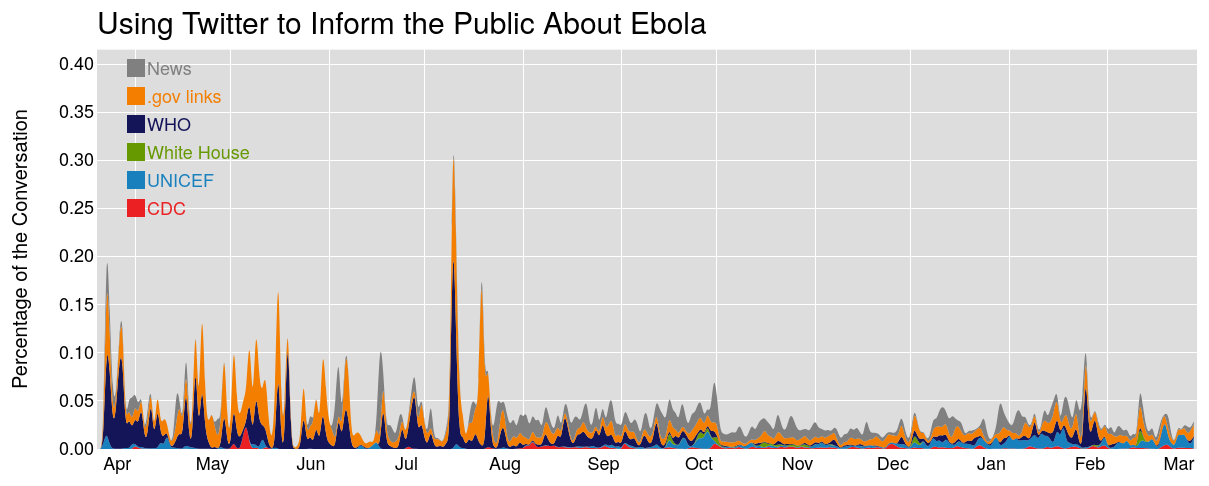
D3 v3 page, settled after 480 driven frames (8 s of simulated time); the page loaded 1 data file(s).



// --------------------------------------------------------------------------------------------------------------- DATA
d3.json("ebola_layers_data.json", function(json){

// load the data from a text-file
eboladata = json;
// load the data for the streamgraph. 
// "stack" sets us up with a data structure that has all of the info for the streamgraph
var stack = d3.layout.stack().order('default');
layers1 = stack(eboladata.percent);
// format the yaxis display for either tweets/day or percent
formatspecifier1 = "%"
// appropriate labels for the yaxis
ylabel1 = "Percentage of the Conversation"
// date handling for the data data that comes in 
var dateparser = d3.time.format("%Y-%m-%d").parse;

// --------------------------------------------------------------------------------------------------------- SVG Canvas
// Start drawing :)
// size of the svg canvas
var width = 1100,
    height = 400,
    axis_buffer = 160,
    top_buffer = 70,
    left_buffer = 50,
    right_buffer = 100;

svg = d3.select("body").append("svg")
    .attr("width", (width + axis_buffer + left_buffer + right_buffer ))
    .attr("height", (height + axis_buffer + top_buffer));

// ------------------------------------------------------------------------------------------------------ Title & Bkgnd
// gray rectangle (chart background)
svg.append("rect").attr("class", "background")
    .attr("width", width )
    .attr("height", height).attr("fill", "#ddd")
    .attr("transform", "translate(" + (axis_buffer+left_buffer) + "," + (top_buffer+.65) + ")");

// draw the title
svg.append("text")
    .attr("class", "title")
    .text("Using Twitter to Inform the Public About Ebola")
    .attr("y", top_buffer/2 + 20)
    .attr("x", axis_buffer + left_buffer)
    .style("text-anchor", "start"); 

// ------------------------------------------------------------------------------------------------------------- x axis

// Important events timeline at the bottom of the graph
// I want these lines to show up behid the xaxis, so I'm appending their group first 
var timelineinfo = svg.append("g");

// Add the x-axis.
// x scale = time
var x = d3.time.scale()
    .domain([dateparser("2014-03-20"), dateparser("2015-03-01")])
    .range([0, width]);
var xAxis = d3.svg.axis().scale(x).tickSize(-height).tickFormat(d3.time.format("%b"));
svg.append("g")
    .attr("class", "x axis")
    .attr("transform", "translate(" + (axis_buffer+left_buffer) + "," + (height + top_buffer) + ")")
    .call(xAxis)
    .selectAll("text")
    .attr("dy", "1em")
    .attr("dx", "-1em")
    .style("text-anchor", "middle");

// ------------------------------------------------------------------------------------------------------ y axis (left)
// Add the y axis (left)
// y axis (number of tweets or percentage of tweets)
var yscale_max1 = .416;
var y_tickValues1 = [0,.04,.08,.12,.16,.2,.24,.28,.32,.36,.4]
var yscale = d3.scale.linear()
// scale has to change during transition
    .domain([0, yscale_max1]) // Hardcoded this value so I could get the y-axes to line up nicely, 
    // could've used:
    // .domain([0, d3.max(layers0, function(layer){ return d3.max(layer, function(d) { return d.y0 + d.y; }); })])
    .range([height, 0]);
var yAxis = d3.svg.axis().scale(yscale).orient("left").tickSize(-width);
svg.append("g")
    .attr("class", "y axis")
    .attr("transform", "translate(" + (axis_buffer+left_buffer) + "," + top_buffer + ")")
    .call(yAxis);

// draw the y axis label. "ylabelgroup" is global because "transition" has to access it later.
var ylabel_left = svg.append("g")
ylabel_left.append("text")
    .attr("class", "ylabel")
    .text(ylabel1)
    .attr("transform", 
      "translate(" + (left_buffer + 90) + "," + (height/2 + top_buffer) + ") rotate(-90)")
    .style("text-anchor", "middle"); 

// ------------------------------------------------------------------------------------------- The streamgraph! Finally
// colors to use for the streamgraph
var color = ['#EB2022', '#1980BE', '#669900', '#141459', '#F47E00', '#808080'],
    colorhash = {};
// note that these are global vars so that "transition" can access them later. 
streamgraph = svg.append("g")
// the path generator for the streams.
// I use a "basis" interpolation to make it prettier, but we do lose some detail. 
// You can comment out the "interpolate("basis")" if you like, or chose from other interpolation options
area = d3.svg.area().interpolate("basis")
    .x(function(d) { return x(dateparser(d.x)); })
    .y0(function(d) { return yscale(d.y0); })
    .y1(function(d) { return yscale(d.y0 + d.y); });

streamgraph.selectAll("path")
    .data(layers1)
    .enter().append("path")
    .attr("d", area)
    .style("fill", function(d, i) { colorhash[eboladata.names[i]] = color[i]; return color[i]; })
    .attr("transform", "translate(" + (axis_buffer+left_buffer) + "," + top_buffer + ")"); 


// ----------------------------------------------------------------------------------------------------- Add the legend
var legend = svg.append("g")
    .attr("class", "legend")

legend.selectAll("g")
    .data(eboladata.names).enter()
    .append('g')
    .each(function(d, i) {
        var g = d3.select(this);
        // colored rectangles
        g.append("rect")
          .attr("x", axis_buffer + 80 )
          .attr("y", top_buffer + 150 - i*28 )
          .attr("width", 18)
          .attr("height", 18)
          .style("fill", colorhash[d]);
        // text labels
        g.append("text")
          .attr("x", axis_buffer + 100 )
          .attr("y", top_buffer + 166 - i*28 )
          .style("fill", colorhash[d])
          .text(d); });
});



### data: ebola_layers_data.json
{
 "num_cases": [
  {
   "date": "2014-03-21",
   "num_cases": 15.19
  },
  {
   "date": "2014-03-22",
   "num_cases": 21.81
  },
  {
   "date": "2014-03-24",
   "num_cases": 2.8421709430404007e-13
  },
  {
   "date": "2014-03-25",
   "num_cases": 31.0
  },
  {
   "date": "2014-03-27",
   "num_cases": 4.0
  },
  {
   "date": "2014-03-28",
   "num_cases": 6.199
  },
  {
   "date": "2014-03-29",
   "num_cases": 4.801
  },
  {
   "date": "2014-03-30",
   "num_cases": 5.0
  },
  "... 298 more items"
 ],
 "timeline": [
  {
   "date": "2014-03-22",
   "events": "Ebola confirmed"
  },
  {
   "date": "2014-03-22",
   "events": "in Guinea"
  },
  {
   "date": "2014-04-15",
   "events": "in Liberia"
  },
  {
   "date": "2014-05-15",
   "events": "in Sierra Leone"
  },
  {
   "date": "2014-08-02",
   "events": "Dr Brantly evacuated"
  },
  {
   "date": "2014-09-30",
   "events": "1st case in the USA"
  },
  {
   "date": "2014-10-02",
   "events": "CDC Twitter Chat"
  },
  {
   "date": "2014-10-17",
   "events": "Obama appoints Ebola Czar"
  },
  "... 3 more items"
 ],
 "percent": [
  [
   {
    "y": 0.0,
    "x": "2014-03-21"
   },
   {
    "y": 0.0,
    "x": "2014-03-22"
   },
   {
    "y": 0.0,
    "x": "2014-03-23"
   },
   {
    "y": 0.0,
    "x": "2014-03-24"
   },
   {
    "y": 0.0,
    "x": "2014-03-25"
   },
   {
    "y": 0.0,
    "x": "2014-03-26"
   },
   {
    "y": 0.0,
    "x": "2014-03-27"
   },
   {
    "y": 0.0,
    "x": "2014-03-28"
   },
   "... 337 more items"
  ],
  [
   {
    "y": 0.0,
    "x": "2014-03-21"
   },
   {
    "y": 0.004551,
    "x": "2014-03-22"
   },
   {
    "y": 0.01852,
    "x": "2014-03-23"
   },
   {
    "y": 0.003452,
    "x": "2014-03-24"
   },
   {
    "y": 0.0002729,
    "x": "2014-03-25"
   },
   {
    "y": 0.0003935,
    "x": "2014-03-26"
   },
   {
    "y": 0.0001792,
    "x": "2014-03-27"
   },
   {
    "y": 0.000324,
    "x": "2014-03-28"
   },
   "... 337 more items"
  ],
  [
   {
    "y": 0.0,
    "x": "2014-03-21"
   },
   {
    "y": 0.0,
    "x": "2014-03-22"
   },
   {
    "y": 0.0,
    "x": "2014-03-23"
   },
   {
    "y": 0.0,
    "x": "2014-03-24"
   },
   {
    "y": 0.0,
    "x": "2014-03-25"
   },
   {
    "y": 0.0,
    "x": "2014-03-26"
   },
   {
    "y": 0.0,
    "x": "2014-03-27"
   },
   {
    "y": 0.0,
    "x": "2014-03-28"
   },
   "... 337 more items"
  ],
  [
   {
    "y": 0.0,
    "x": "2014-03-21"
   },
   {
    "y": 0.0,
    "x": "2014-03-22"
   },
   {
    "y": 0.09593,
    "x": "2014-03-23"
   },
   {
    "y": 0.08206,
    "x": "2014-03-24"
   },
   {
    "y": 0.02144,
    "x": "2014-03-25"
   },
   {
    "y": 0.03912,
    "x": "2014-03-26"
   },
   {
    "y": 0.09339,
    "x": "2014-03-27"
   },
   {
    "y": 0.1019,
    "x": "2014-03-28"
   },
   "... 337 more items"
  ],
  [
   {
    "y": 0.0,
    "x": "2014-03-21"
   },
   {
    "y": 0.002055,
    "x": "2014-03-22"
   },
   {
    "y": 0.08582,
    "x": "2014-03-23"
   },
   {
    "y": 0.03779,
    "x": "2014-03-24"
   },
   {
    "y": 0.009628,
    "x": "2014-03-25"
   },
   {
    "y": 0.01055,
    "x": "2014-03-26"
   },
   {
    "y": 0.02285,
    "x": "2014-03-27"
   },
   {
    "y": 0.04228,
    "x": "2014-03-28"
   },
   "... 337 more items"
  ],
  [
   {
    "y": 0.0,
    "x": "2014-03-21"
   },
   {
    "y": 0.0,
    "x": "2014-03-22"
   },
   {
    "y": 0.04049,
    "x": "2014-03-23"
   },
   {
    "y": 0.02095,
    "x": "2014-03-24"
   },
   {
    "y": 0.02004,
    "x": "2014-03-25"
   },
   {
    "y": 0.001417,
    "x": "2014-03-26"
   },
   {
    "y": 0.005019,
    "x": "2014-03-27"
   },
   {
    "y": 0.00648,
    "x": "2014-03-28"
   },
   "... 337 more items"
  ]
 ],
 "names": [
  "CDC",
  "UNICEF",
  "White House",
  "WHO",
  ".gov links",
  "News"
 ],
 "tweets": [
  [
   {
    "y": 0,
    "x": "2014-03-21"
   },
   {
    "y": 0,
    "x": "2014-03-22"
   },
   {
    "y": 0,
    "x": "2014-03-23"
   },
   {
    "y": 0,
    "x": "2014-03-24"
   },
   {
    "y": 0,
    "x": "2014-03-25"
   },
   {
    "y": 0,
    "x": "2014-03-26"
   },
   {
    "y": 0,
    "x": "2014-03-27"
   },
   {
    "y": 0,
    "x": "2014-03-28"
   },
   "... 337 more items"
  ],
  [
   {
    "y": 0,
    "x": "2014-03-21"
   },
   {
    "y": 31,
    "x": "2014-03-22"
   },
   {
    "y": 317,
    "x": "2014-03-23"
   },
   {
    "y": 57,
    "x": "2014-03-24"
   },
   {
    "y": 7,
    "x": "2014-03-25"
   },
   {
    "y": 5,
    "x": "2014-03-26"
   },
   {
    "y": 2,
    "x": "2014-03-27"
   },
   {
    "y": 4,
    "x": "2014-03-28"
   },
   "... 337 more items"
  ],
  [
   {
    "y": 0,
    "x": "2014-03-21"
   },
   {
    "y": 0,
    "x": "2014-03-22"
   },
   {
    "y": 0,
    "x": "2014-03-23"
   },
   {
    "y": 0,
    "x": "2014-03-24"
   },
   {
    "y": 0,
    "x": "2014-03-25"
   },
   {
    "y": 0,
    "x": "2014-03-26"
   },
   {
    "y": 0,
    "x": "2014-03-27"
   },
   {
    "y": 0,
    "x": "2014-03-28"
   },
   "... 337 more items"
  ],
  [
   {
    "y": 0,
    "x": "2014-03-21"
   },
   {
    "y": 0,
    "x": "2014-03-22"
   },
   {
    "y": 1642,
    "x": "2014-03-23"
   },
   {
    "y": 1355,
    "x": "2014-03-24"
   },
   {
    "y": 550,
    "x": "2014-03-25"
   },
   {
    "y": 497,
    "x": "2014-03-26"
   },
   {
    "y": 1042,
    "x": "2014-03-27"
   },
   {
    "y": 1258,
    "x": "2014-03-28"
   },
   "... 337 more items"
  ],
  [
   {
    "y": 0,
    "x": "2014-03-21"
   },
   {
    "y": 14,
    "x": "2014-03-22"
   },
   {
    "y": 1469,
    "x": "2014-03-23"
   },
   {
    "y": 624,
    "x": "2014-03-24"
   },
   {
    "y": 247,
    "x": "2014-03-25"
   },
   {
    "y": 134,
    "x": "2014-03-26"
   },
   {
    "y": 255,
    "x": "2014-03-27"
   },
   {
    "y": 522,
    "x": "2014-03-28"
   },
   "... 337 more items"
  ],
  [
   {
    "y": 0,
    "x": "2014-03-21"
   },
   {
    "y": 0,
    "x": "2014-03-22"
   },
   {
    "y": 693,
    "x": "2014-03-23"
   },
   {
    "y": 346,
    "x": "2014-03-24"
   },
   {
    "y": 514,
    "x": "2014-03-25"
   },
   {
    "y": 18,
    "x": "2014-03-26"
   },
   {
    "y": 56,
    "x": "2014-03-27"
   },
   {
    "y": 80,
    "x": "2014-03-28"
   },
… [head cut at 6 KiB]